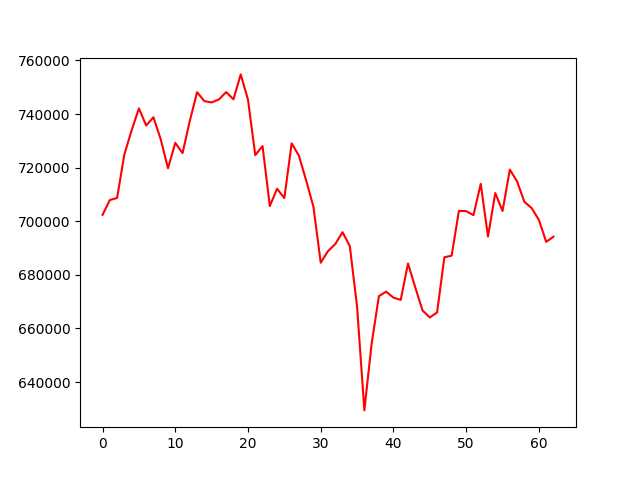

The file beside this chart, header and first rows:
account_value, date, daily_return
702390, 2022-01-17, 
707918, 2022-01-18, 0.007871
708689, 2022-01-19, 0.001089
724948, 2022-01-20, 0.02294
733949, 2022-01-21, 0.01242
742102, 2022-01-24, 0.01111
735729, 2022-01-25, -0.008589
738806, 2022-01-26, 0.004183
730598, 2022-01-27, -0.01111
719744, 2022-01-28, -0.01486
729245, 2022-02-07, 0.0132
725409, 2022-02-08, -0.00526
737478, 2022-02-09, 0.01664
748160, 2022-02-10, 0.01448
744824, 2022-02-11, -0.004459
744346, 2022-02-14, -0.0006414
745439, 2022-02-15, 0.001469
748208, 2022-02-16, 0.003714
745504, 2022-02-17, -0.003614
754800, 2022-02-18, 0.01247
745342, 2022-02-21, -0.01253
724666, 2022-02-22, -0.02774
728073, 2022-02-23, 0.004701
705692, 2022-02-24, -0.03074
712117, 2022-02-25, 0.009104
708635, 2022-02-28, -0.00489
729074, 2022-03-01, 0.02884
724484, 2022-03-02, -0.006295
715205, 2022-03-03, -0.01281
705373, 2022-03-04, -0.01375
684520, 2022-03-07, -0.02956
688863, 2022-03-08, 0.006345
691495, 2022-03-09, 0.00382
695925, 2022-03-10, 0.006407
690729, 2022-03-11, -0.007467
668039, 2022-03-14, -0.03285
629413, 2022-03-15, -0.05782
654344, 2022-03-16, 0.03961
672070, 2022-03-17, 0.02709
673725, 2022-03-18, 0.002462
671485, 2022-03-21, -0.003325
670661, 2022-03-22, -0.001227
684222, 2022-03-23, 0.02022
675330, 2022-03-24, -0.01299
666698, 2022-03-25, -0.01278
664087, 2022-03-28, -0.003916
665980, 2022-03-29, 0.00285
686543, 2022-03-30, 0.03088
687157, 2022-03-31, 0.000894
703882, 2022-04-01, 0.02434
703779, 2022-04-06, -0.0001462
702268, 2022-04-07, -0.002147
713956, 2022-04-08, 0.01664
694273, 2022-04-11, -0.02757
710538, 2022-04-12, 0.02343
703834, 2022-04-13, -0.009435
719280, 2022-04-14, 0.02195
714874, 2022-04-15, -0.006126
707237, 2022-04-18, -0.01068
704925, 2022-04-19, -0.003269
... 3 more rows
